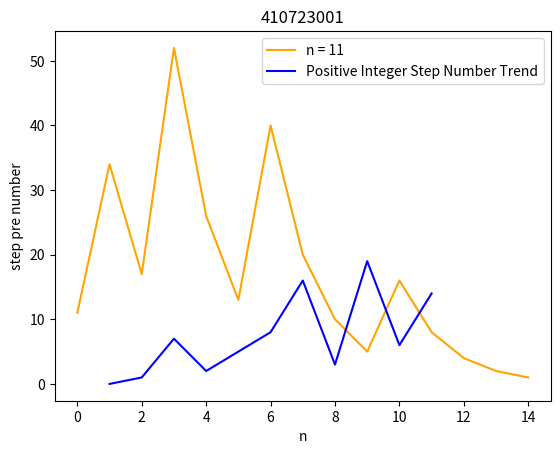

Python code for this plot:
# 數值趨勢圖
import matplotlib.pyplot as plt

koraz = []
student_id = '410723001'
n = int(student_id[-2:])
if n < 10: n += 10
n_copy = n
while n != 1: # 只要n不等於1 就持續做...
    koraz.append(n)
    if n % 2 == 1: # 當n是奇數
        n = n * 3 + 1
    else: # 當n是偶數
        n = n // 2
koraz.append(1)
x = list(range(len(koraz)))
plt.plot(x, koraz, color='orange', label="n = "+str(n_copy))
plt.title(student_id)
plt.xlabel('Steps')
plt.ylabel('n value for each step')
plt.legend()
plt.show()

# 步驟趨勢圖
import matplotlib.pyplot as plt

student_id = '410723001'
n = int(student_id[-2:])
if n < 10: n += 10
n_copy = n
x = range(1, n_copy+1)
counts = []
for n in x: # 讓n由1跑到100
    count = 0
    while n != 1: # 只要n不等於1 就持續做...
        count += 1
        if n % 2 == 1: # 當n是奇數
            n = n * 3 + 1
        else: # 當n是偶數
            n = n / 2
    counts.append(count)
plt.plot(x, counts, color='blue', label='Positive Integer Step Number Trend')
plt.title(student_id)
plt.xlabel('n')
plt.ylabel('step pre number')
plt.legend()
plt.show()